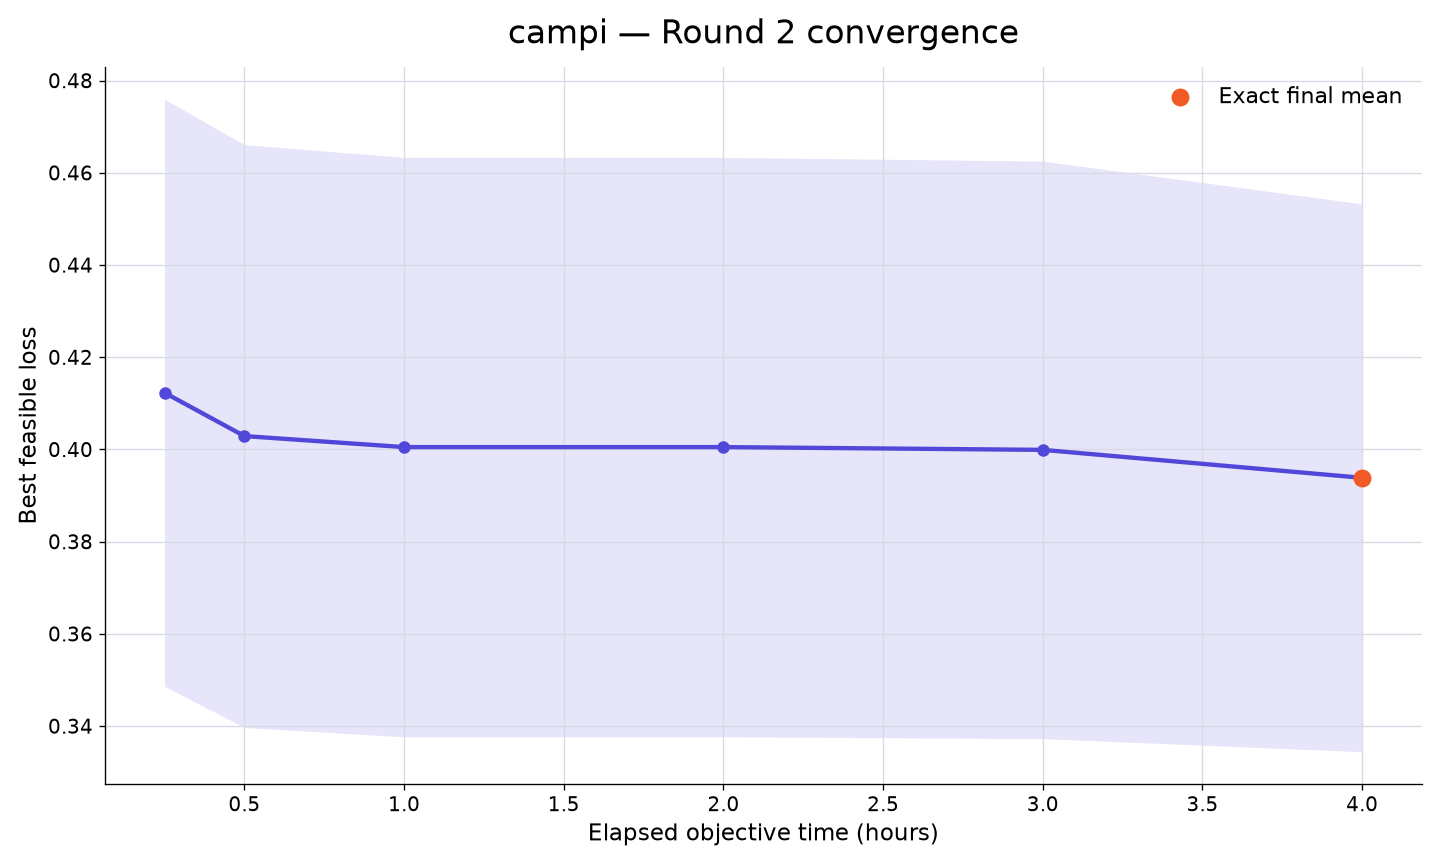

The table this chart was drawn from, first rows:
rank, participant_id, elapsed_minutes, runs_with_value, mean_best_feasible_loss, std_best_feasible_loss, sem_best_feasible_loss, median_best_feasible_loss, minimum_best_feasible_loss, maximum_best_feasible_loss, exact_run_count, sampled_upper_bound_run_count, missing_run_count
28, campi, 15, 10, 0.4123, 0.2013, 0.06365, 0.4384, -0.0601, 0.7424, 5, 5, 0
28, campi, 30, 10, 0.4029, 0.1999, 0.06321, 0.4219, -0.0601, 0.7424, 6, 4, 0
28, campi, 60, 10, 0.4005, 0.1987, 0.06284, 0.4211, -0.0601, 0.7356, 7, 3, 0
28, campi, 120, 10, 0.4005, 0.1987, 0.06284, 0.4211, -0.0601, 0.7356, 7, 3, 0
28, campi, 180, 10, 0.3999, 0.1981, 0.06263, 0.4205, -0.0601, 0.7322, 7, 3, 0
28, campi, 240, 10, 0.3938, 0.1879, 0.05941, 0.4201, -0.0601, 0.6747, 10, 0, 0
